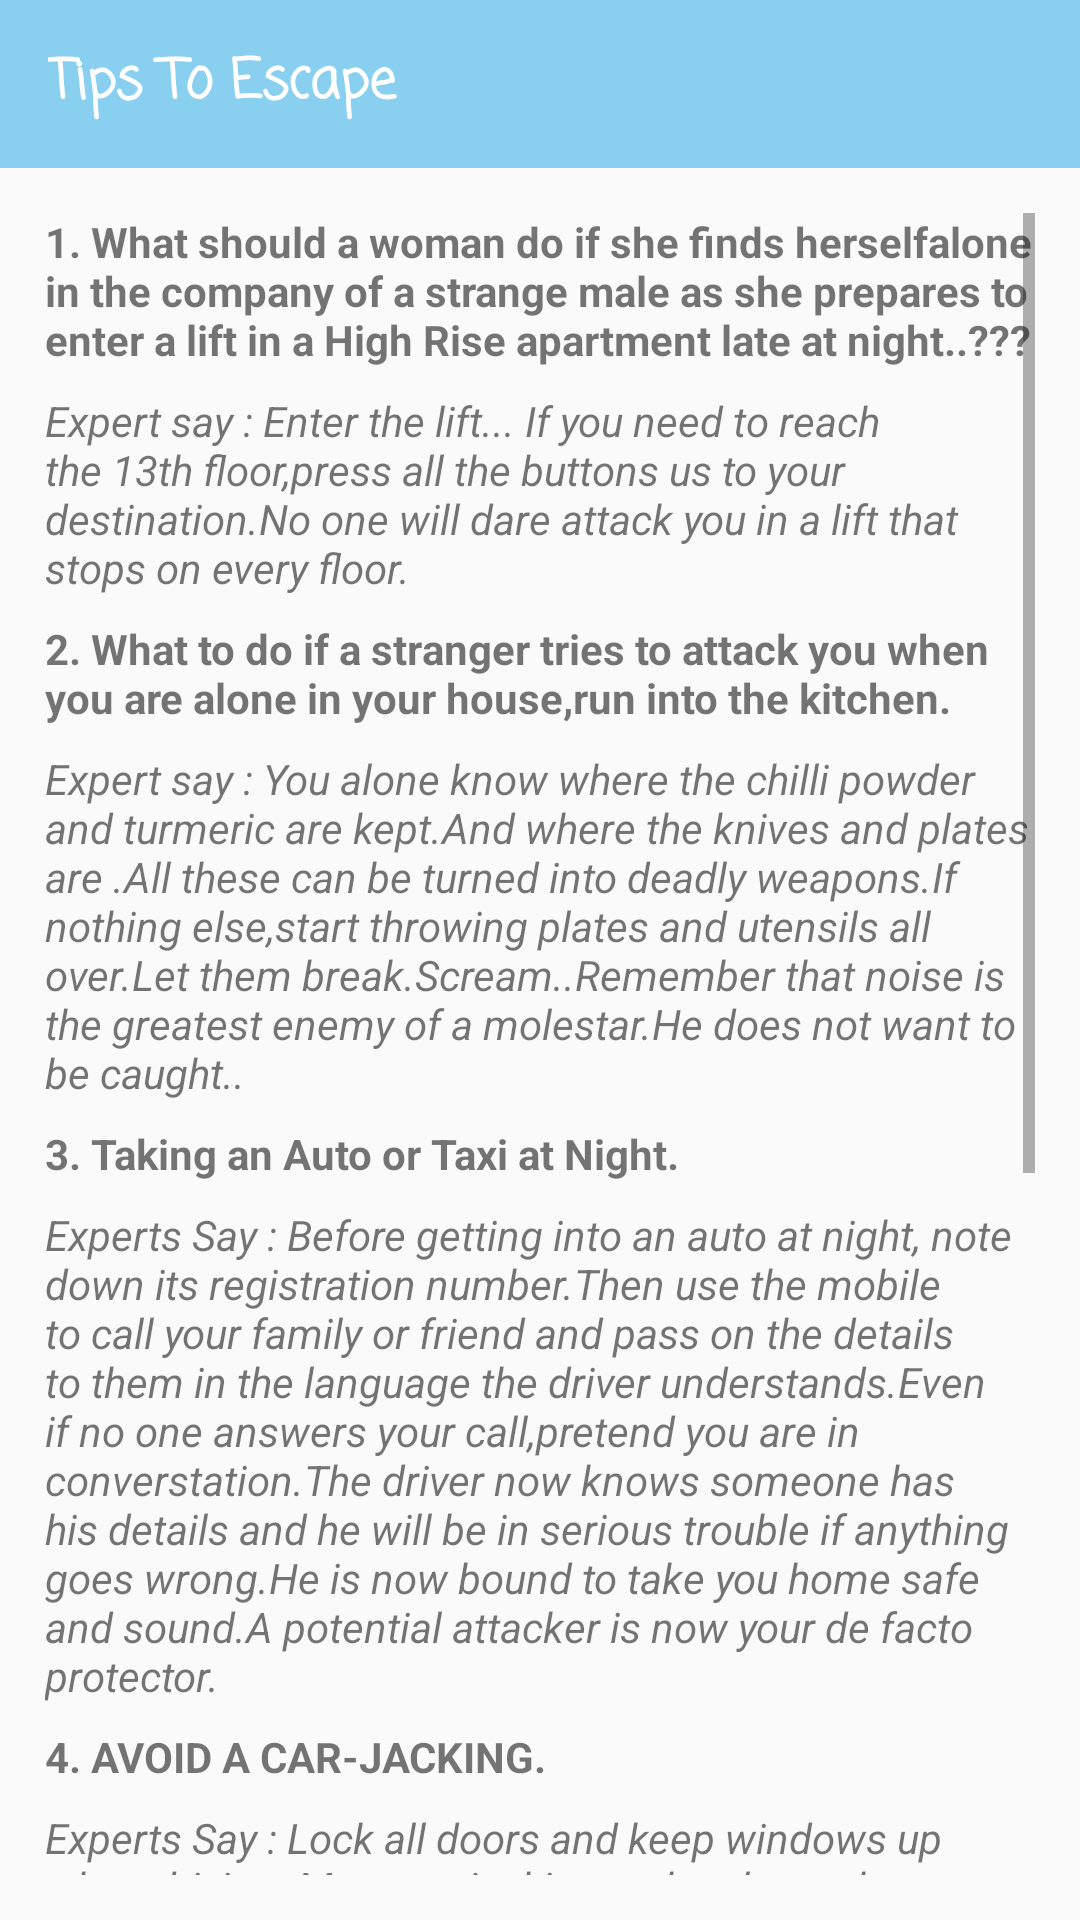

Here is an Android app screen rendered from its layout file. Give the layout XML and the strings, colors and styles it references.
<!-- AndroidManifest.xml: application theme AppTheme -->
<!-- res/layout/activity_escape.xml -->
<?xml version="1.0" encoding="utf-8"?>
<LinearLayout xmlns:android="http://schemas.android.com/apk/res/android"
    xmlns:app="http://schemas.android.com/apk/res-auto"
    xmlns:tools="http://schemas.android.com/tools"
    android:orientation="vertical"
    android:layout_width="match_parent"
    android:layout_height="match_parent"
    tools:context=".EscapeActivity">
    <com.google.android.material.appbar.AppBarLayout
        android:background="@color/blue"
        android:layout_width="match_parent"
        android:layout_height="wrap_content">
        <androidx.appcompat.widget.Toolbar
            android:id="@+id/tool_bar"
            android:layout_width="match_parent"
            android:layout_height="wrap_content">
            <TextView
                android:text="@string/tips_to_escape"
                android:textColor="@color/white"
                android:textStyle="bold"
                android:textSize="18sp"
                android:fontFamily="casual"
                android:layout_width="wrap_content"
                android:layout_height="wrap_content"/>
        </androidx.appcompat.widget.Toolbar>
    </com.google.android.material.appbar.AppBarLayout>

    <ScrollView
        android:id="@+id/s1"
        android:padding="15sp"
        android:layout_width="match_parent"
        android:layout_height="match_parent">
        <LinearLayout
            android:orientation="vertical"
            android:layout_width="match_parent"
            android:layout_height="match_parent">



            <TextView
                android:text="@string/et1"
                android:textStyle="bold"
                android:layout_width="match_parent"
                android:layout_height="wrap_content"/>
            <TextView
                android:layout_marginTop="8sp"
                android:text="@string/et1a"
                android:textStyle="italic"
                android:layout_width="match_parent"
                android:layout_height="wrap_content"/>
            <TextView
                android:layout_marginTop="8sp"
                android:text="@string/et2"
                android:textStyle="bold"
                android:layout_width="match_parent"
                android:layout_height="wrap_content"/>
            <TextView
                android:layout_marginTop="8sp"
                android:text="@string/et2a"
                android:textStyle="italic"
                android:layout_width="match_parent"
                android:layout_height="wrap_content"/>
            <TextView
                android:layout_marginTop="8sp"
                android:text="@string/et3"

                android:textStyle="bold"
                android:layout_width="match_parent"
                android:layout_height="wrap_content"/>
            <TextView
                android:layout_marginTop="8sp"
                android:text="@string/et3a"
                android:textStyle="italic"
                android:layout_width="match_parent"
                android:layout_height="wrap_content"/>
            <TextView
                android:layout_marginTop="8sp"
                android:text="@string/et4"

                android:textStyle="bold"
                android:layout_width="match_parent"
                android:layout_height="wrap_content"/>
            <TextView
                android:layout_marginTop="8sp"
                android:text="@string/et4a"
                android:textStyle="italic"
                android:layout_width="match_parent"
                android:layout_height="wrap_content"/>
            <TextView
                android:layout_marginTop="8sp"
                android:text="@string/et5"

                android:textStyle="bold"
                android:layout_width="match_parent"
                android:layout_height="wrap_content"/>
            <TextView
                android:layout_marginTop="8sp"
                android:text="@string/et5a"
                android:textStyle="italic"
                android:layout_width="match_parent"
                android:layout_height="wrap_content"/>

            <TextView
                android:layout_marginTop="8sp"
                android:text="@string/et6"

                android:textStyle="bold"
                android:layout_width="match_parent"
                android:layout_height="wrap_content"/>
            <TextView
                android:layout_marginTop="8sp"
                android:text="@string/et6a"
                android:textStyle="italic"
                android:layout_width="match_parent"
                android:layout_height="wrap_content"/>

            <TextView
                android:layout_marginTop="20sp"
                android:layout_marginBottom="20sp"
                android:text="@string/conclution"

                android:textStyle="bold"
                android:layout_width="match_parent"
                android:layout_height="wrap_content"/>


        </LinearLayout>


    </ScrollView>


</LinearLayout>
<!-- resources referenced by this layout -->
<resources>
  <color name="blue"> #89cff0</color>
  <color name="white">#FFFF</color>
  <string name="conclution"> After all, being mentally alert is the greatest weapon you can ever have </string>
  <string name="et1">1. What should a woman do if she finds herselfalone in the company of a strange male as she prepares to enter a lift in a High Rise apartment late at night..???</string>
  <string name="et1a">Expert say : Enter the lift... If you need to reach the 13th floor,press all the buttons us to your destination.No one will dare attack you in a lift that stops on every floor.</string>
  <string name="et2">2. What to do if a stranger tries to attack you when you are alone in your house,run into the kitchen.</string>
  <string name="et2a">Expert say : You alone know where the chilli powder and turmeric are kept.And where the knives and plates are .All these can be turned into deadly weapons.If nothing else,start throwing plates and utensils all over.Let them break.Scream..Remember that noise is the greatest enemy of a molestar.He does not want to be caught..</string>
  <string name="et3">3. Taking an Auto or Taxi at Night.</string>
  <string name="et3a">Experts Say : Before getting into an auto at night, note down its registration number.Then use the mobile to call your family or friend and pass on the details to them in the language the driver understands.Even if no one answers your call,pretend you are in converstation.The driver now knows someone has his details and he will be in serious trouble if anything goes wrong.He is now bound to take you home safe and sound.A potential attacker is now your de facto protector.</string>
  <string name="et4">4. AVOID A CAR-JACKING.</string>
  <string name="et4a">Experts Say : Lock all doors and keep windows up when driving. Most car-jackings take place when vehicles are stopped at intersections. The criminals approach at a 45-degree angle (in the blind spot), and either pull you out of the driver’s seat or jump in the passenger’s seat.</string>
  <string name="et5">5. If you are stalked at night....</string>
  <string name="et5a">Expert Say : Enter a shop or a house and Explain your predicament.If its is night and shops are not open,go inside an ATM box.ATM centres always have close circuit television.Fearing identification,no One will dare attack you. </string>
  <string name="et6">6. USE THE INTERNET WISELY.</string>
  <string name="et6a">Although the Internet is educational and entertaining, it can also be full of danger if one isn’t careful. When communicating online, use a nickname and always keep personal information such as home address and phone number confidential. Instruct family members to do the same. Keep current on security issues, frauds, viruses, etc. by periodically referring to “The Police Notebook” Internet Safety Page.</string>
  <string name="tips_to_escape">Tips To Escape</string>
  <style name="AppTheme" parent="Theme.AppCompat.Light.NoActionBar">
          
          <item name="colorPrimary">@color/colorPrimary</item>
          <item name="colorPrimaryDark">@color/light_sky</item>
          <item name="colorAccent">@color/colorAccent</item>
      </style>
  <color name="colorPrimary">#6200EE</color>
  <color name="light_sky">#87cefa</color>
  <color name="colorAccent">#03DAC5</color>
</resources>
